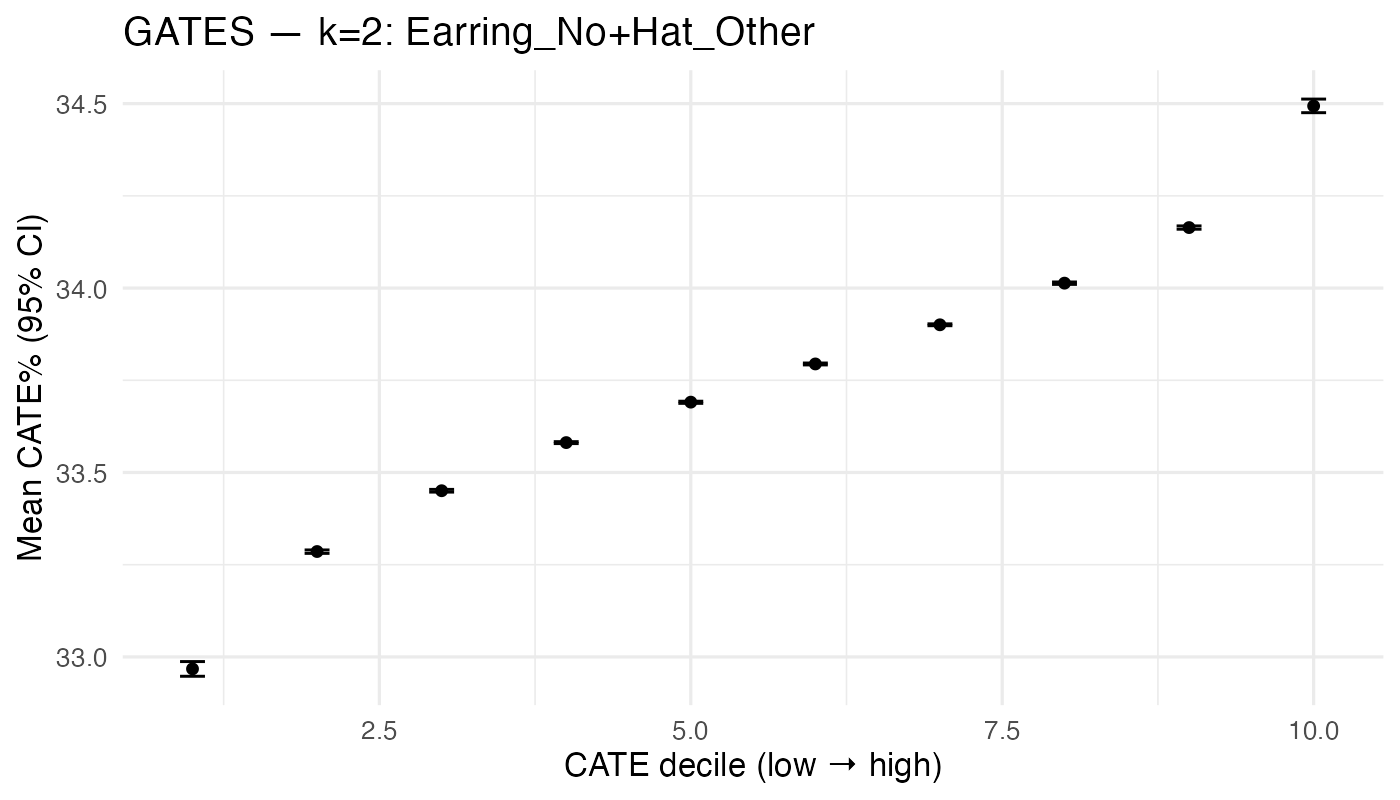

Source data for this figure (header and first rows):
gates_dec, n, mean_pct, lo_pct, hi_pct
1, 548, 32.97, 32.95, 32.99
2, 547, 33.29, 33.28, 33.29
3, 547, 33.45, 33.45, 33.45
4, 548, 33.58, 33.58, 33.58
5, 547, 33.69, 33.69, 33.69
6, 547, 33.79, 33.79, 33.8
7, 548, 33.9, 33.9, 33.9
8, 547, 34.01, 34.01, 34.02
9, 547, 34.16, 34.16, 34.17
10, 548, 34.49, 34.48, 34.51
